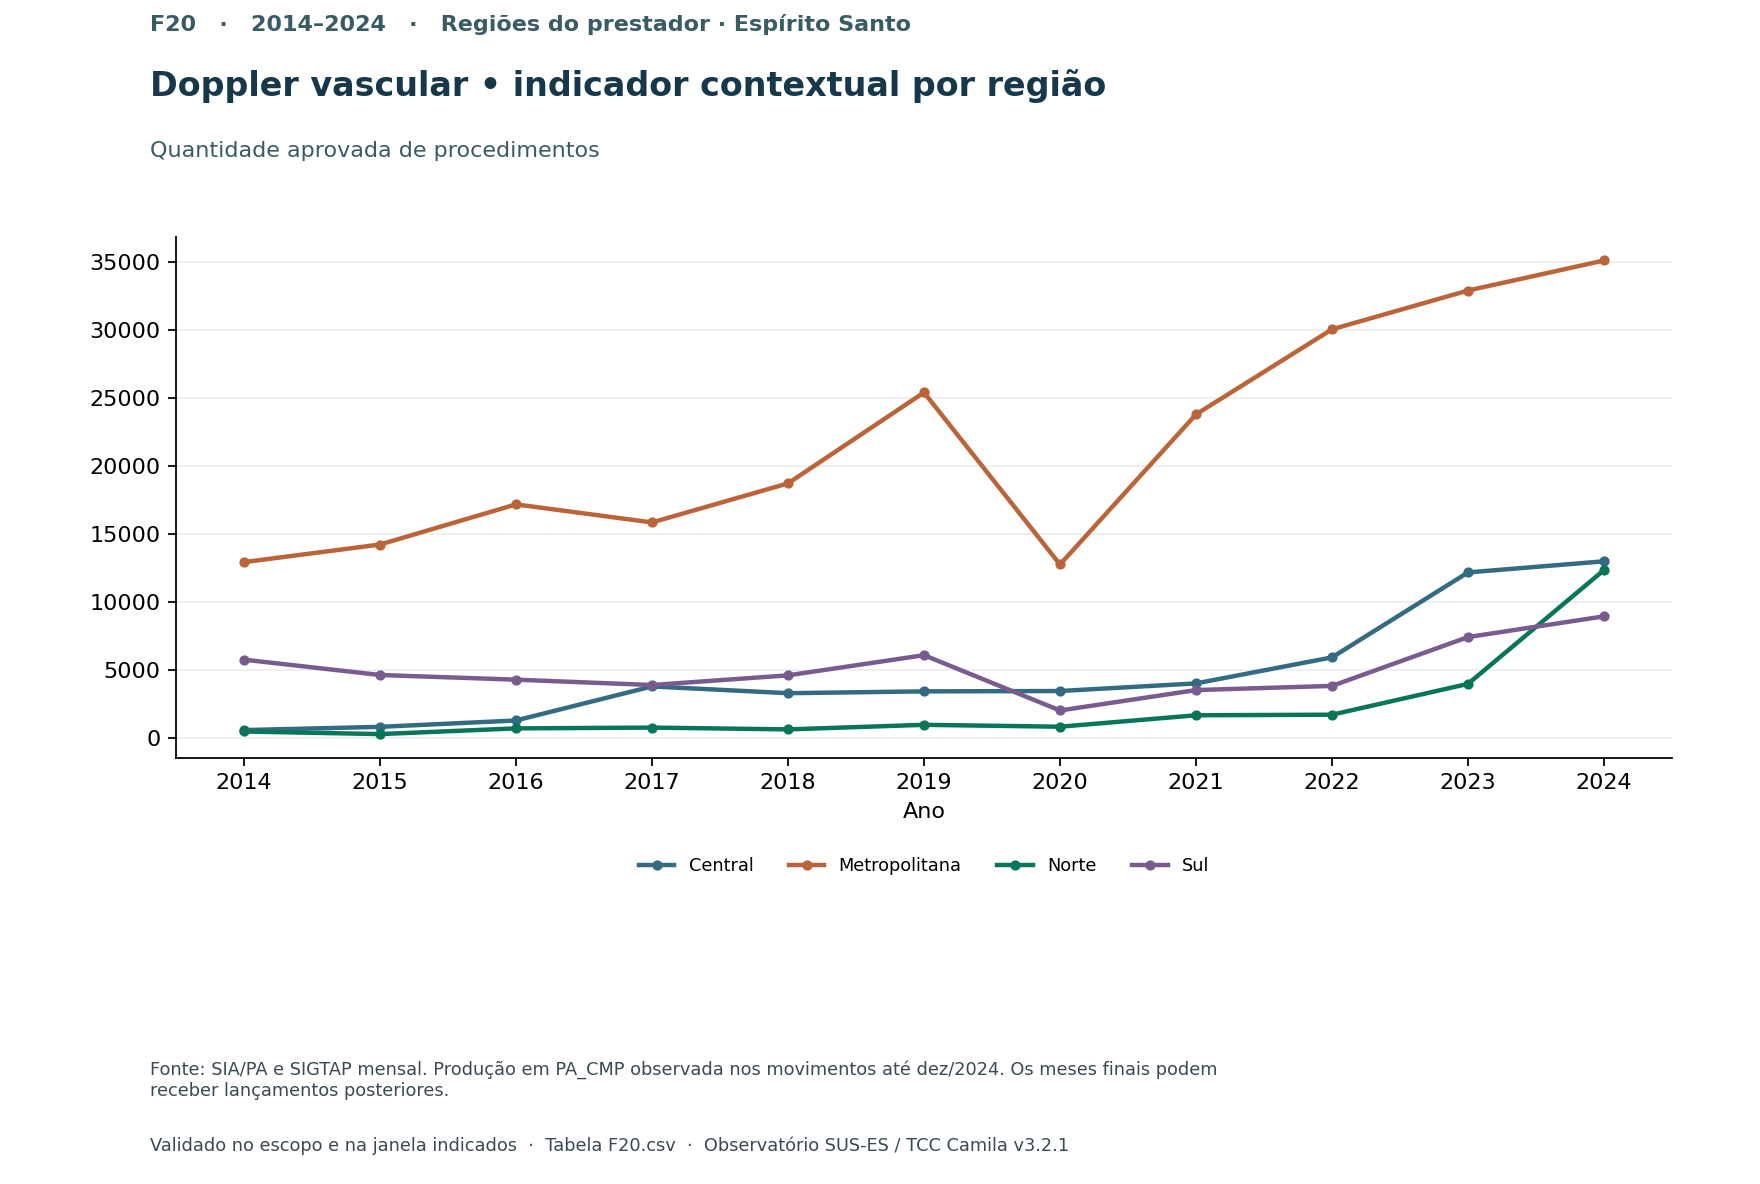

Values plotted in this chart, from the file beside it:
x, serie, valor
2014, Central, 600
2014, Metropolitana, 12947
2014, Norte, 497
2014, Sul, 5777
2015, Central, 838
2015, Metropolitana, 14240
2015, Norte, 307
2015, Sul, 4650
2016, Central, 1307
2016, Metropolitana, 17191
2016, Norte, 725
2016, Sul, 4306
2017, Central, 3810
2017, Metropolitana, 15864
2017, Norte, 784
2017, Sul, 3912
2018, Central, 3312
2018, Metropolitana, 18735
2018, Norte, 652
2018, Sul, 4624
2019, Central, 3446
2019, Metropolitana, 25419
2019, Norte, 988
2019, Sul, 6106
2020, Central, 3472
2020, Metropolitana, 12772
2020, Norte, 848
2020, Sul, 2041
2021, Central, 4032
2021, Metropolitana, 23807
2021, Norte, 1689
2021, Sul, 3542
2022, Central, 5945
2022, Metropolitana, 30059
2022, Norte, 1731
2022, Sul, 3848
2023, Central, 12190
2023, Metropolitana, 32910
2023, Norte, 3998
2023, Sul, 7438
2024, Central, 13007
2024, Metropolitana, 35119
2024, Norte, 12365
2024, Sul, 8961
